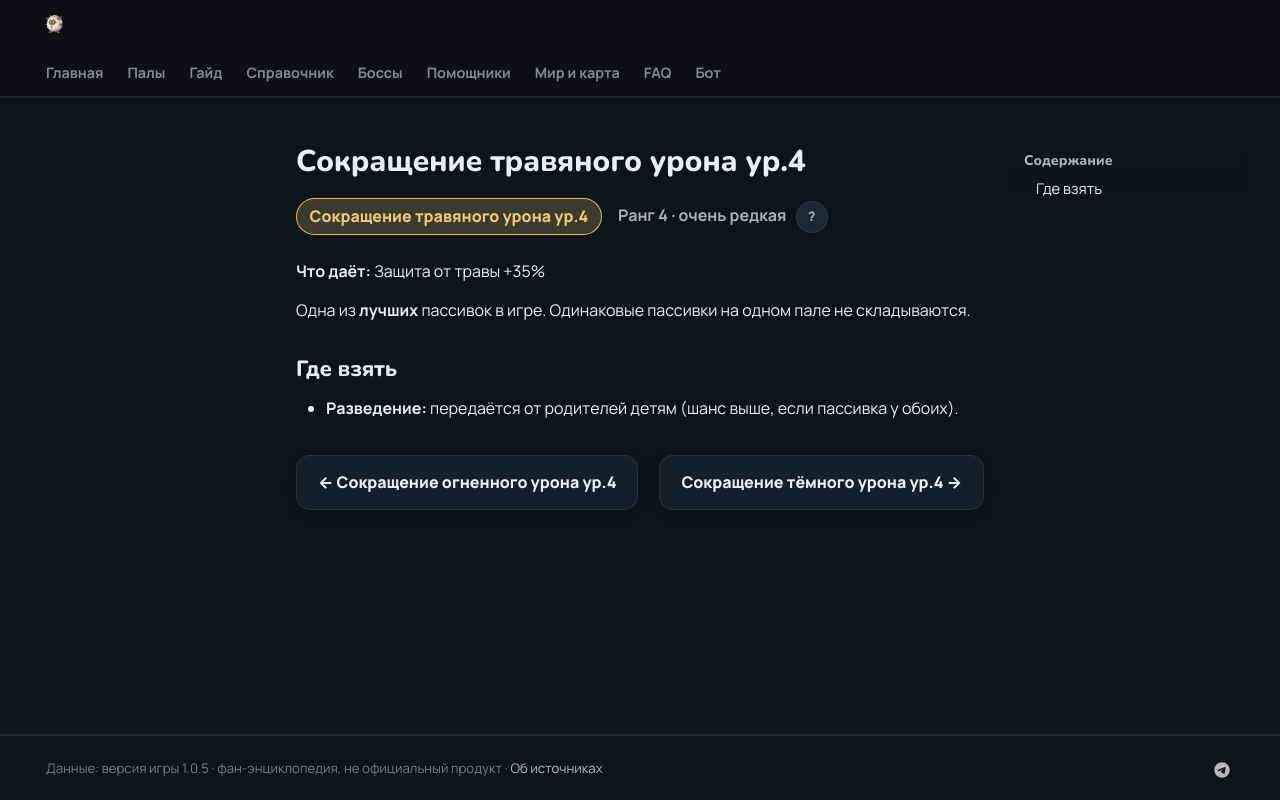

repository: 39den/palwiki · page: passivki/grass_damage_reduction_lv_4/index.html · generator: mkdocs

# Сокращение травяного урона ур.4

<div class="psv-hero" markdown="0"><span class="psv r-4 big">Сокращение травяного урона ур.4</span> <span class="rk">Ранг 4 · очень редкая <button class="hlp" data-tip="Ранг — насколько сильна пассивка: от −3 (вредная) до 4 (легендарная). Чем выше, тем реже встречается.">?</button></span></div>

**Что даёт:** Защита от травы +35%

Одна из **лучших** пассивок в игре. Одинаковые пассивки на одном пале не складываются.

## Где взять

- 🧬 **Разведение:** передаётся от родителей детям (шанс выше, если пассивка у обоих).


<div class="pn" markdown="0"><a class="card-link" href="../../passivki/fire_damage_reduction_lv_4/">← Сокращение огненного урона ур.4</a><a class="card-link" href="../../passivki/dark_damage_reduction_lv_4/">Сокращение тёмного урона ур.4 →</a></div>
